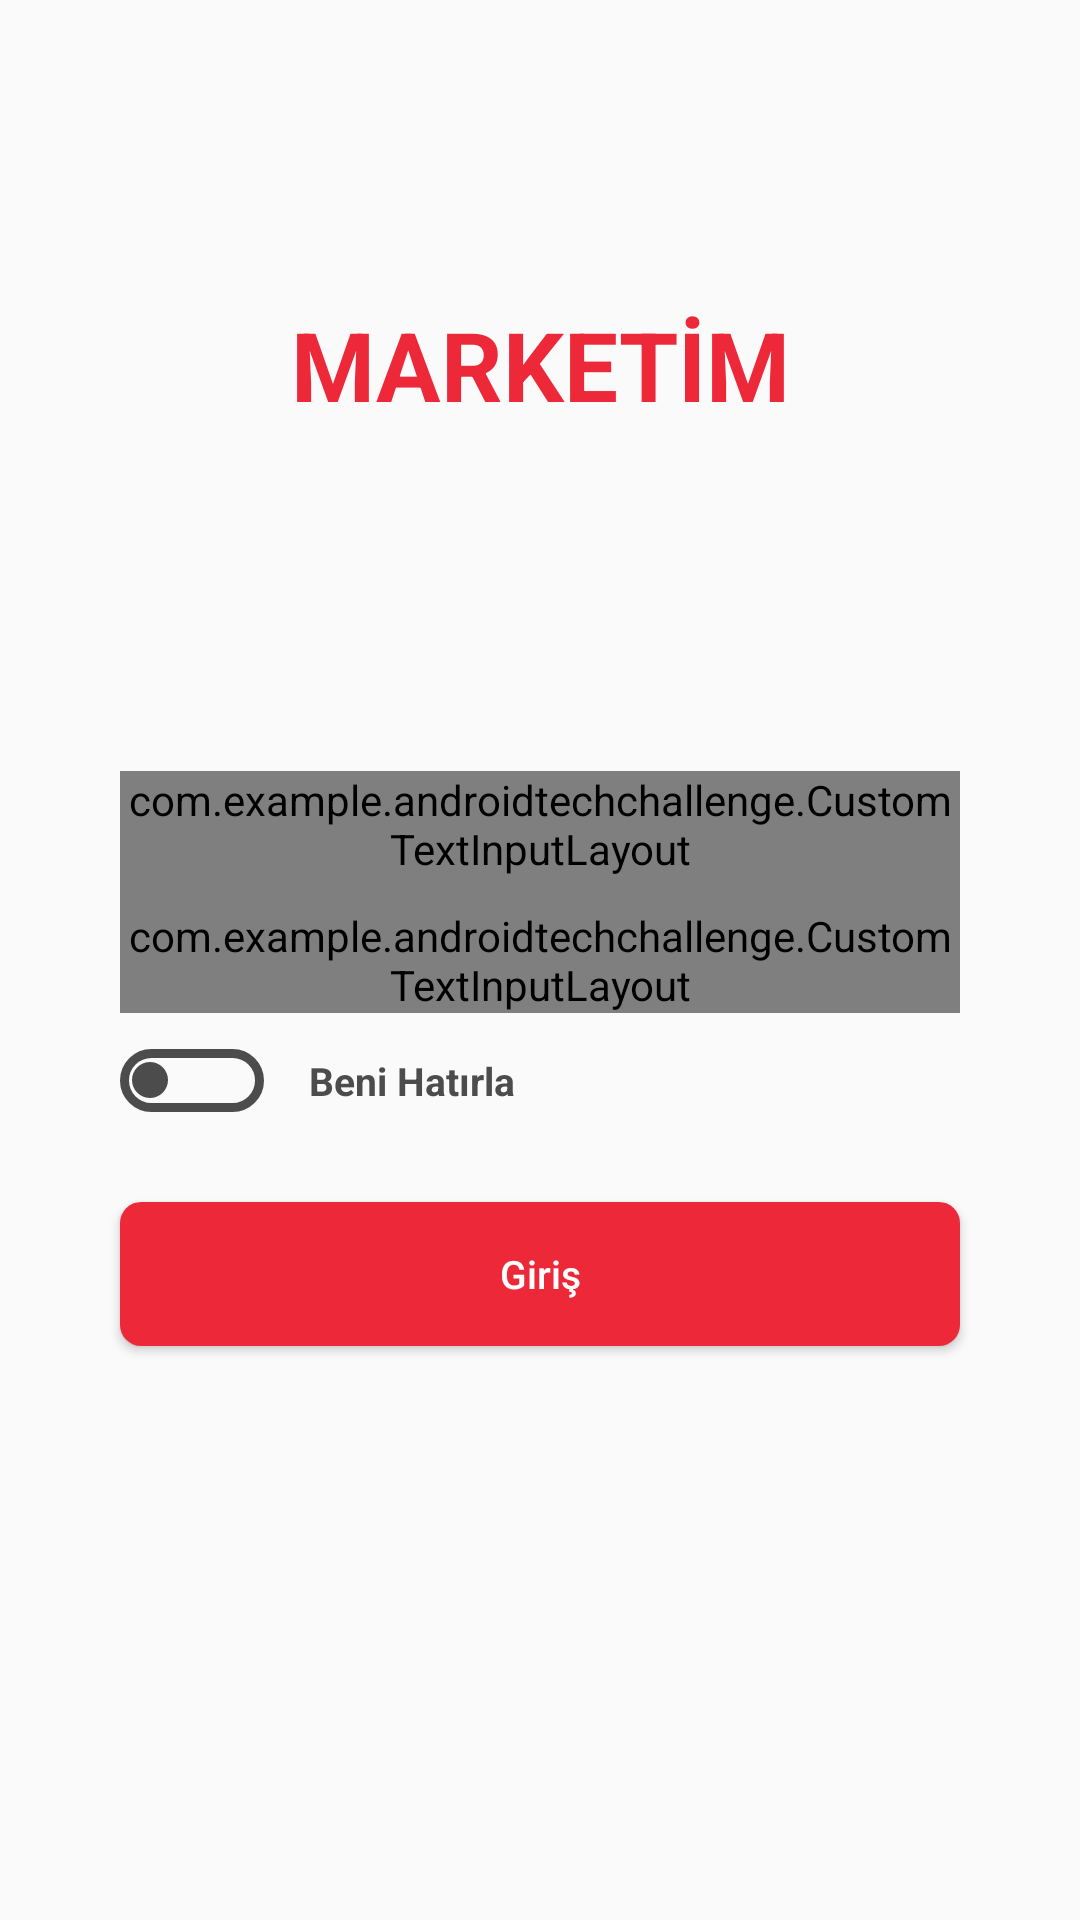

This screen was rendered from an Android layout file. Write that file and the resources it references.
<!-- AndroidManifest.xml: application theme AppTheme -->
<!-- res/layout/activity_login.xml -->
<?xml version="1.0" encoding="utf-8"?>
<androidx.constraintlayout.widget.ConstraintLayout
        xmlns:android="http://schemas.android.com/apk/res/android"
        xmlns:tools="http://schemas.android.com/tools"
        xmlns:app="http://schemas.android.com/apk/res-auto"
        android:layout_width="match_parent"
        android:layout_height="match_parent"
        tools:context=".LoginActivity">
    <TextView
            android:id="@+id/tv_login_market_title"
            android:layout_width="match_parent"
            android:layout_height="wrap_content"
            app:layout_constraintTop_toTopOf="parent"
            android:layout_marginTop="100dp"
            android:textAlignment="center"
            android:textSize="32sp"
            android:textStyle="bold"
            android:textColor="@color/appThemeRed"
            android:text="@string/login_market_title"
    />
    <com.example.androidtechchallenge.CustomTextInputLayout
            android:id="@+id/til_login_username"
            android:layout_width="match_parent"
            android:layout_height="wrap_content"
            android:layout_marginStart="40dp"
            android:layout_marginEnd="40dp"
            android:paddingBottom="10dp"
            app:hintEnabled="false"
            app:errorEnabled="true"
            app:errorTextAppearance="@style/error_appearance"
            app:layout_constraintBottom_toTopOf="@id/til_login_password"
    >
        <EditText
                android:id="@+id/et_login_username"
                android:layout_width="match_parent"
                android:layout_height="match_parent"
                android:background="@drawable/shape_login_edittext"
                android:textColor="@color/black"
                android:textColorHint="@color/loginPageGray"
                android:textSize="16sp"
                android:paddingTop="6dp"
                android:paddingBottom="6dp"
                android:paddingLeft="20dp"
                android:hint="@string/hint_username"
                android:drawableLeft="@drawable/ic_user"
                android:drawablePadding="10dp"

        />
    </com.example.androidtechchallenge.CustomTextInputLayout>
    <com.example.androidtechchallenge.CustomTextInputLayout
            android:id="@+id/til_login_password"
            android:layout_width="match_parent"
            android:layout_height="wrap_content"
            android:layout_marginStart="40dp"
            android:layout_marginEnd="40dp"
            app:hintEnabled="false"
            app:errorEnabled="true"
            app:errorTextAppearance="@style/error_appearance"
            app:layout_constraintBottom_toBottomOf="parent"
            app:layout_constraintTop_toTopOf="parent"

    >
        <EditText
                android:id="@+id/et_login_password"
                android:layout_width="match_parent"
                android:layout_height="wrap_content"
                android:background="@drawable/shape_login_edittext"
                android:textColor="@color/black"
                android:textColorHint="@color/loginPageGray"
                android:textSize="16sp"
                android:paddingTop="6dp"
                android:paddingBottom="6dp"
                android:paddingLeft="20dp"
                android:hint="@string/hint_password"
                android:drawableLeft="@drawable/ic_password"
                android:drawablePadding="10dp"
        />
    </com.example.androidtechchallenge.CustomTextInputLayout>


    <Switch
            android:id="@+id/sw_login"
            android:layout_width="wrap_content"
            android:layout_height="wrap_content"
            app:layout_constraintStart_toStartOf="@id/til_login_password"
            app:layout_constraintTop_toBottomOf="@id/til_login_password"
            android:layout_marginTop="12dp"
            android:paddingLeft="4dp"
            android:paddingTop="1dp"
            android:paddingBottom="1dp"
            android:paddingRight="4dp"
            android:background="@drawable/shape_switch_border"
            android:track="@android:color/transparent"
            android:thumb="@drawable/shape_thumb"
            android:switchMinWidth="40dp"
    />
    <TextView
            android:id="@+id/tv_login_rememberMe"
            android:layout_width="wrap_content"
            android:layout_height="wrap_content"
            app:layout_constraintTop_toTopOf="@id/sw_login"
            app:layout_constraintStart_toEndOf="@id/sw_login"
            app:layout_constraintBottom_toBottomOf="@id/sw_login"
            android:layout_marginLeft="15dp"
            android:textStyle="bold"
            android:textSize="13sp"
            android:textColor="@color/thumbDark"
            android:text="@string/rememberMe"
    />

    <Button
            android:id="@+id/btn_login"
            android:layout_width="0dp"
            android:layout_height="wrap_content"
            app:layout_constraintStart_toStartOf="parent"
            app:layout_constraintEnd_toEndOf="parent"
            app:layout_constraintTop_toBottomOf="@id/sw_login"
            android:layout_marginTop="30dp"
            android:layout_marginStart="40dp"
            android:layout_marginEnd="40dp"
            android:background="@drawable/shape_login_button"
            android:text="@string/login"
            android:textAllCaps="false"
            android:textSize="13sp"
            android:textColor="@color/white"
    />


</androidx.constraintlayout.widget.ConstraintLayout>
<!-- resources referenced by this layout -->
<resources>
  <color name="appThemeRed">#ed2939</color>
  <color name="black">#000000</color>
  <color name="loginPageGray">#bfbfbf</color>
  <color name="thumbDark">#4c4c4c</color>
  <color name="white">#FFFFFF</color>
  <!-- drawable ic_password (drawable) -->
  <vector android:height="30dp" android:tint="@color/loginPageGray"
      android:viewportHeight="24.0" android:viewportWidth="24.0"
      android:width="30dp" xmlns:android="http://schemas.android.com/apk/res/android">
      <path android:fillColor="#FF000000" android:pathData="M12,17c1.1,0 2,-0.9 2,-2s-0.9,-2 -2,-2 -2,0.9 -2,2 0.9,2 2,2zM18,8h-1L17,6c0,-2.76 -2.24,-5 -5,-5S7,3.24 7,6v2L6,8c-1.1,0 -2,0.9 -2,2v10c0,1.1 0.9,2 2,2h12c1.1,0 2,-0.9 2,-2L20,10c0,-1.1 -0.9,-2 -2,-2zM8.9,6c0,-1.71 1.39,-3.1 3.1,-3.1s3.1,1.39 3.1,3.1v2L8.9,8L8.9,6zM18,20L6,20L6,10h12v10z"/>
  </vector>
  <!-- drawable ic_user (drawable) -->
  <vector android:height="30dp" android:tint="@color/loginPageGray"
      android:viewportHeight="24.0" android:viewportWidth="24.0"
      android:width="30dp" xmlns:android="http://schemas.android.com/apk/res/android">
      <path android:fillColor="#FF000000" android:pathData="M12,5.9c1.16,0 2.1,0.94 2.1,2.1s-0.94,2.1 -2.1,2.1S9.9,9.16 9.9,8s0.94,-2.1 2.1,-2.1m0,9c2.97,0 6.1,1.46 6.1,2.1v1.1L5.9,18.1L5.9,17c0,-0.64 3.13,-2.1 6.1,-2.1M12,4C9.79,4 8,5.79 8,8s1.79,4 4,4 4,-1.79 4,-4 -1.79,-4 -4,-4zM12,13c-2.67,0 -8,1.34 -8,4v3h16v-3c0,-2.66 -5.33,-4 -8,-4z"/>
  </vector>
  <!-- drawable shape_login_button (drawable) -->
  <?xml version="1.0" encoding="utf-8"?>
  <shape android:shape="rectangle" xmlns:android="http://schemas.android.com/apk/res/android">
      <corners android:radius="7dp"/>
      <solid android:color="@color/appThemeRed"/>
  </shape>
  <!-- drawable shape_login_edittext (drawable) -->
  <?xml version="1.0" encoding="utf-8"?>
  <shape android:shape="rectangle" xmlns:android="http://schemas.android.com/apk/res/android">
      <corners android:radius="7dp"/>
      <stroke android:width="2dp" android:color="@color/loginPageGray"/>
  </shape>
  <!-- drawable shape_switch_border (drawable) -->
  <?xml version="1.0" encoding="utf-8"?>
  <selector xmlns:android="http://schemas.android.com/apk/res/android">
      <item android:state_checked="true">
          <shape android:shape="rectangle">
              <corners android:radius="100dp"/>
              <solid android:color="@color/thumbDark"/>
              <size android:width="30dp"/>
          </shape>
      </item>
      <item android:state_checked="false">
          <shape android:shape="rectangle">
              <corners android:radius="100dp"/>
              <stroke android:width="3dp" android:color="@color/thumbDark"/>
              <size android:width="30dp"/>
          </shape>
      </item>
  </selector>
  <string name="hint_password">Şifre</string>
  <string name="hint_username">Kullanıcı Adı</string>
  <string name="login">Giriş</string>
  <string name="login_market_title">MARKETİM</string>
  <string name="rememberMe">Beni Hatırla</string>
  <style name="error_appearance" parent="@android:style/TextAppearance">
          <item name="android:textColor">@color/appThemeRed</item>
          <item name="android:textSize">12sp</item>
          <item name="android:textStyle">bold</item>
      </style>
  <style name="AppTheme" parent="Theme.AppCompat.Light.NoActionBar">
          
          <item name="colorPrimary">@color/colorPrimary</item>
          <item name="colorPrimaryDark">@color/appThemeRed</item>
          <item name="colorAccent">@color/colorAccent</item>
      </style>
  <color name="colorPrimary">#008577</color>
  <color name="colorAccent">#D81B60</color>
</resources>
